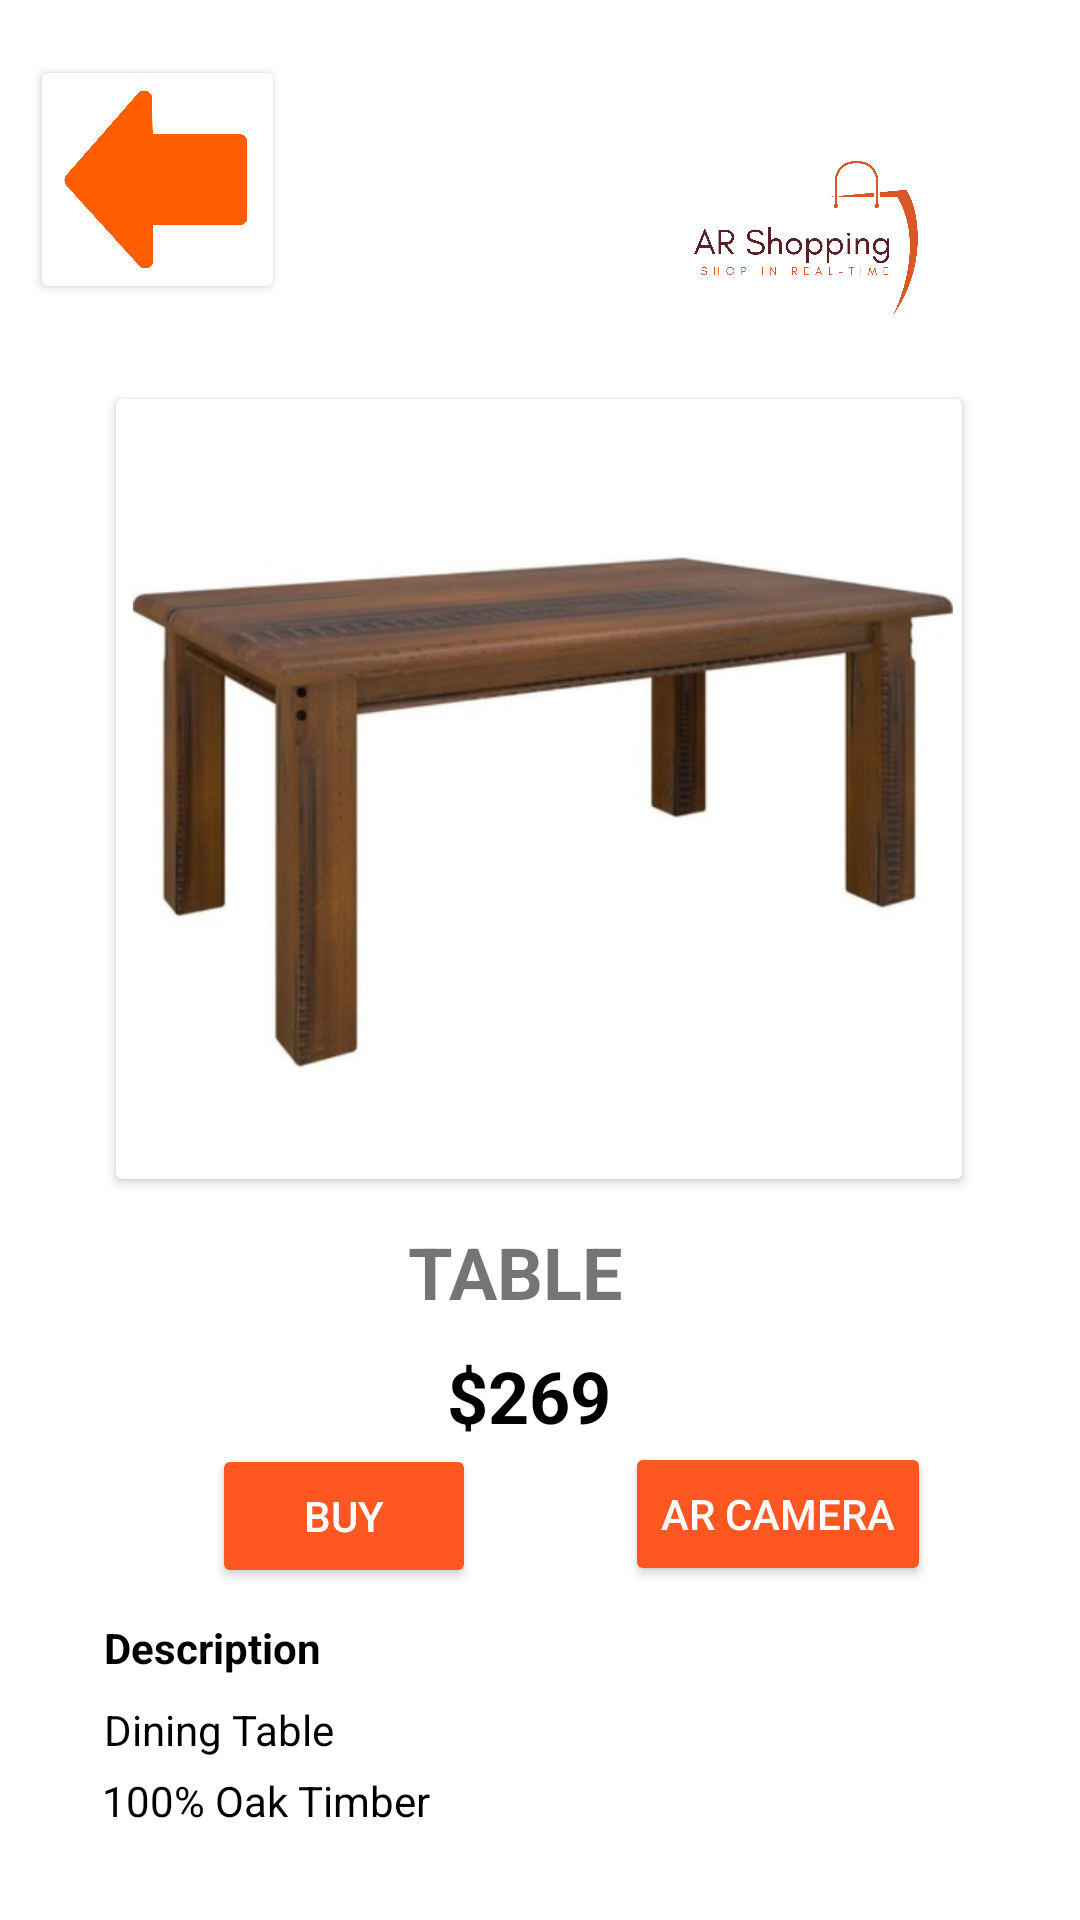

Layout XML and referenced resources for this Android screen:
<!-- AndroidManifest.xml: application theme Theme.AR_Shopping_App -->
<!-- res/layout/activity_table.xml -->
<?xml version="1.0" encoding="utf-8"?>
<androidx.constraintlayout.widget.ConstraintLayout xmlns:android="http://schemas.android.com/apk/res/android"
    xmlns:app="http://schemas.android.com/apk/res-auto"
    xmlns:tools="http://schemas.android.com/tools"
    android:layout_width="match_parent"
    android:layout_height="match_parent"
    android:background="@drawable/bg"
    tools:context=".Table">

    <androidx.cardview.widget.CardView
        android:id="@+id/card_table"
        android:layout_width="282dp"
        android:layout_height="260dp"
        android:padding="10dp"
        app:layout_constraintBottom_toBottomOf="parent"
        app:layout_constraintEnd_toEndOf="parent"
        app:layout_constraintHorizontal_bias="0.496"
        app:layout_constraintStart_toStartOf="parent"
        app:layout_constraintTop_toTopOf="parent"
        app:layout_constraintVertical_bias="0.35">

        <ImageView
            android:id="@+id/table_buy"
            android:layout_width="match_parent"
            android:layout_height="match_parent"
            app:srcCompat="@drawable/table" />
    </androidx.cardview.widget.CardView>

    <TextView
        android:id="@+id/table_buy_text"
        android:layout_width="wrap_content"
        android:layout_height="wrap_content"
        android:text="TABLE"
        android:textSize="24sp"
        android:textStyle="bold"
        app:layout_constraintBottom_toBottomOf="parent"
        app:layout_constraintEnd_toEndOf="@+id/card_table"
        app:layout_constraintHorizontal_bias="0.464"
        app:layout_constraintStart_toStartOf="@+id/card_table"
        app:layout_constraintTop_toBottomOf="@+id/card_table"
        app:layout_constraintVertical_bias="0.069" />

    <ImageView
        android:id="@+id/imageView4"
        android:layout_width="164dp"
        android:layout_height="154dp"
        app:layout_constraintBottom_toBottomOf="parent"
        app:layout_constraintEnd_toEndOf="parent"
        app:layout_constraintHorizontal_bias="1.0"
        app:layout_constraintStart_toStartOf="parent"
        app:layout_constraintTop_toTopOf="parent"
        app:layout_constraintVertical_bias="0.005"
        app:srcCompat="@drawable/logo" />

    <TextView
        android:id="@+id/Description_Table"
        android:layout_width="wrap_content"
        android:layout_height="wrap_content"
        android:text="Description"
        android:textColor="#000000"
        android:textStyle="bold"
        app:layout_constraintBottom_toBottomOf="parent"
        app:layout_constraintEnd_toEndOf="parent"
        app:layout_constraintHorizontal_bias="0.121"
        app:layout_constraintStart_toStartOf="parent"
        app:layout_constraintTop_toBottomOf="@+id/buy_table"
        app:layout_constraintVertical_bias="0.114" />

    <TextView
        android:id="@+id/textView"
        android:layout_width="wrap_content"
        android:layout_height="wrap_content"
        android:text="Dining Table"
        android:textColor="#000000"
        app:layout_constraintBottom_toBottomOf="parent"
        app:layout_constraintEnd_toEndOf="parent"
        app:layout_constraintHorizontal_bias="0.122"
        app:layout_constraintStart_toStartOf="parent"
        app:layout_constraintTop_toBottomOf="@+id/Description_Table"
        app:layout_constraintVertical_bias="0.132" />

    <TextView
        android:id="@+id/textView2"
        android:layout_width="wrap_content"
        android:layout_height="wrap_content"
        android:text="100% Oak Timber"
        android:textColor="#000000"
        app:layout_constraintBottom_toBottomOf="parent"
        app:layout_constraintEnd_toEndOf="parent"
        app:layout_constraintHorizontal_bias="0.136"
        app:layout_constraintStart_toStartOf="parent"
        app:layout_constraintTop_toBottomOf="@+id/textView"
        app:layout_constraintVertical_bias="0.138" />

    <Button
        android:id="@+id/arcamera_table"
        android:layout_width="wrap_content"
        android:layout_height="wrap_content"
        android:backgroundTint="#FF5722"
        android:text="AR CAMERA"
        android:textColor="#FFFFFF"
        app:layout_constraintBottom_toBottomOf="parent"
        app:layout_constraintEnd_toEndOf="parent"
        app:layout_constraintStart_toEndOf="@+id/buy_table"
        app:layout_constraintTop_toBottomOf="@+id/table_buy_text"
        app:layout_constraintVertical_bias="0.267" />

    <Button
        android:id="@+id/buy_table"
        android:layout_width="wrap_content"
        android:layout_height="wrap_content"
        android:backgroundTint="#FF5722"
        android:text="BUY"
        android:textColor="#FFFFFF"
        app:iconTint="#111012"
        app:layout_constraintBottom_toBottomOf="parent"
        app:layout_constraintEnd_toEndOf="@+id/table_buy_text"
        app:layout_constraintHorizontal_bias="0.59"
        app:layout_constraintStart_toStartOf="parent"
        app:layout_constraintTop_toBottomOf="@+id/table_buy_text"
        app:layout_constraintVertical_bias="0.271" />

    <TextView
        android:id="@+id/price_table"
        android:layout_width="wrap_content"
        android:layout_height="wrap_content"
        android:text="$269"
        android:textColor="#000000"
        android:textSize="24sp"
        android:textStyle="bold"
        app:layout_constraintBottom_toBottomOf="parent"
        app:layout_constraintEnd_toEndOf="parent"
        app:layout_constraintHorizontal_bias="0.488"
        app:layout_constraintStart_toStartOf="parent"
        app:layout_constraintTop_toBottomOf="@+id/table_buy_text"
        app:layout_constraintVertical_bias="0.053" />

    <androidx.cardview.widget.CardView
        android:id="@+id/arrow_card"
        android:layout_width="77dp"
        android:layout_height="71dp"
        android:padding="10dp"
        app:layout_constraintBottom_toBottomOf="parent"
        app:layout_constraintEnd_toEndOf="parent"
        app:layout_constraintHorizontal_bias="0.049"
        app:layout_constraintStart_toStartOf="parent"
        app:layout_constraintTop_toTopOf="parent"
        app:layout_constraintVertical_bias="0.043">


        <ImageView
            android:id="@+id/arrow_table"
            android:layout_width="match_parent"
            android:layout_height="match_parent"
            app:srcCompat="@drawable/arrowl" />
    </androidx.cardview.widget.CardView>


</androidx.constraintlayout.widget.ConstraintLayout>
<!-- resources referenced by this layout -->
<resources>
  <!-- drawable arrowl: png bitmap (drawable-v24, 40126 bytes) -->
  <!-- drawable logo: png bitmap (drawable-v24, 160192 bytes) -->
  <!-- drawable table: png bitmap (drawable-v24, 197845 bytes) -->
  <style name="Theme.AR_Shopping_App" parent="Theme.MaterialComponents.DayNight.DarkActionBar">
          
          <item name="colorPrimary">@color/purple_500</item>
          <item name="colorPrimaryVariant">@color/purple_700</item>
          <item name="colorOnPrimary">@color/white</item>
          
          <item name="colorSecondary">@color/teal_200</item>
          <item name="colorSecondaryVariant">@color/teal_700</item>
          <item name="colorOnSecondary">@color/black</item>
          
          <item name="android:statusBarColor" tools:targetApi="l">?attr/colorPrimaryVariant</item>
          
      </style>
  <!-- not gathered from this repository: default colours our renderer supplied (Android Studio template values) -->
  <color name="purple_500">#FF6200EE</color>
  <color name="purple_700">#FF3700B3</color>
  <color name="teal_200">#FF03DAC5</color>
  <color name="teal_700">#FF018786</color>
  <color name="black">#FF000000</color>
  <color name="white">#FFFFFFFF</color>
</resources>
